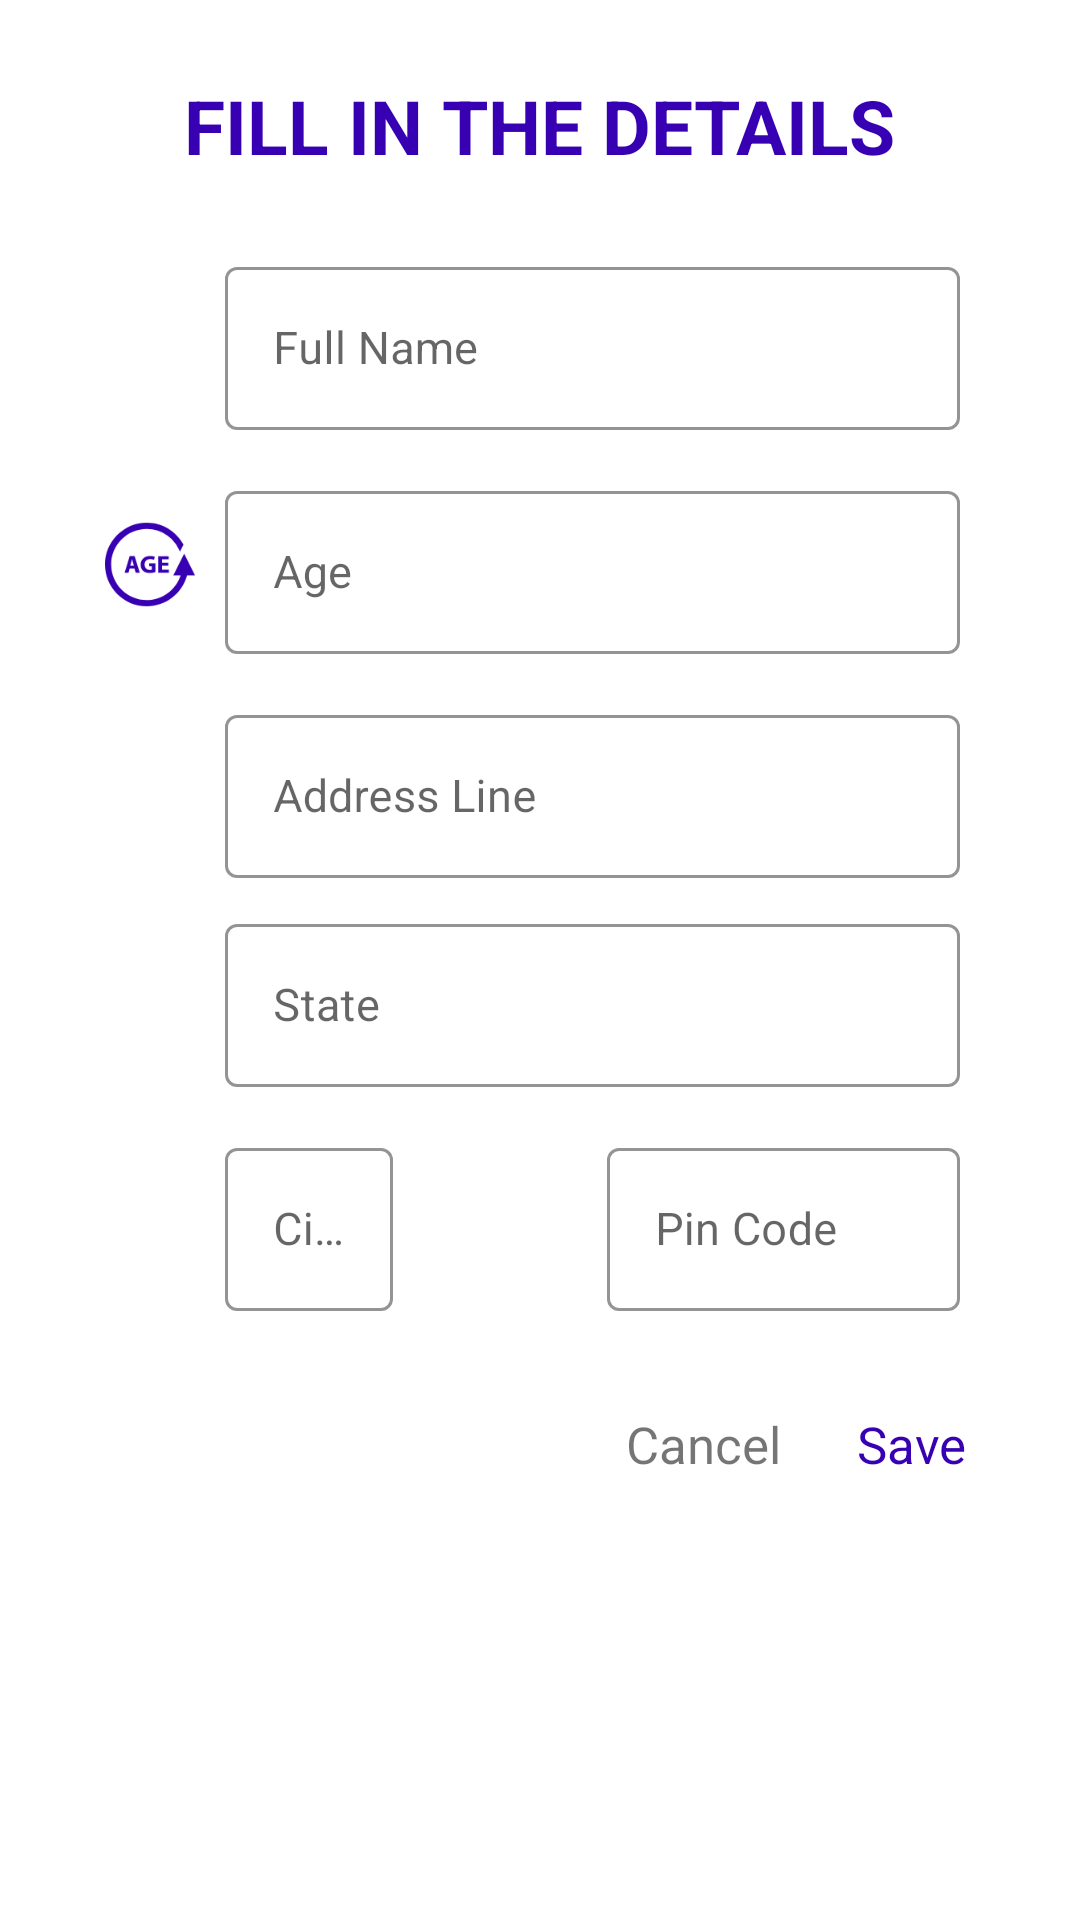

Reconstruct the res/layout file that produces this screen, plus the resources it refers to.
<!-- AndroidManifest.xml: application theme AppTheme -->
<!-- res/layout/dialog_create_form.xml -->
<?xml version="1.0" encoding="utf-8"?>
<LinearLayout
    xmlns:android="http://schemas.android.com/apk/res/android"
    xmlns:app="http://schemas.android.com/apk/res-auto"
    android:layout_width="360dp"
    android:layout_height="wrap_content"
    android:orientation="vertical"
    android:layout_gravity="center"
    android:padding="25dp"
    android:background="@color/white">

    <LinearLayout
        android:layout_width="match_parent"
        android:layout_height="wrap_content"
        android:orientation="horizontal"
        android:layout_marginBottom="10dp"
        android:gravity="center">

        <TextView
            android:layout_width="wrap_content"
            android:layout_height="wrap_content"
            android:text="@string/fill_in_the_details"
            android:textSize="25sp"
            android:gravity="center"
            android:paddingHorizontal="25dp"
            android:textColor="@color/colorPrimaryDark"
            android:textAllCaps="true"
            android:textStyle="bold"/>

    </LinearLayout>

    <LinearLayout
        android:layout_width="match_parent"
        android:layout_height="wrap_content"
        android:layout_marginTop="15dp">

        <ImageView
            android:layout_width="50dp"
            android:layout_height="match_parent"
            android:padding="10dp"
            android:src="@drawable/ic_businessman"
            app:tint="@color/colorPrimaryDark" />

        <com.google.android.material.textfield.TextInputLayout
            style="@style/Widget.MaterialComponents.TextInputLayout.OutlinedBox"
            android:layout_width="match_parent"
            android:layout_height="wrap_content"
            android:layout_marginEnd="15dp"
            android:hint="@string/full_name"
            app:boxStrokeColor="@color/colorPrimaryDark">

            <com.google.android.material.textfield.TextInputEditText
                android:id="@+id/name"
                android:layout_width="match_parent"
                android:layout_height="match_parent"
                android:inputType="text"
                android:ems="10"
                android:textSize="15sp" />

        </com.google.android.material.textfield.TextInputLayout>

    </LinearLayout>

    <LinearLayout
        android:layout_width="match_parent"
        android:layout_height="wrap_content"
        android:layout_marginTop="15dp">

        <ImageView
            android:layout_width="50dp"
            android:layout_height="match_parent"
            android:padding="10dp"
            android:src="@drawable/ic_age"
            app:tint="@color/colorPrimaryDark"/>

        <com.google.android.material.textfield.TextInputLayout
            style="@style/Widget.MaterialComponents.TextInputLayout.OutlinedBox"
            android:layout_width="match_parent"
            android:layout_height="wrap_content"
            android:layout_marginEnd="15dp"
            android:hint="@string/age"
            app:boxStrokeColor="@color/colorPrimaryDark"
            app:counterMaxLength="2">

            <com.google.android.material.textfield.TextInputEditText
                android:id="@+id/age"
                android:layout_width="match_parent"
                android:layout_height="wrap_content"
                android:ems="10"
                android:inputType="number"
                android:textSize="15sp" />

        </com.google.android.material.textfield.TextInputLayout>

    </LinearLayout>

    <LinearLayout
        android:layout_width="match_parent"
        android:layout_height="wrap_content"
        android:layout_marginTop="15dp">

        <ImageView
            android:layout_width="50dp"
            android:layout_height="match_parent"
            android:padding="10dp"
            android:src="@drawable/ic_home_address"
            app:tint="@color/colorPrimaryDark"/>

        <com.google.android.material.textfield.TextInputLayout
            style="@style/Widget.MaterialComponents.TextInputLayout.OutlinedBox"
            android:layout_width="match_parent"
            android:layout_height="wrap_content"
            android:layout_marginEnd="15dp"
            android:hint="@string/address_line"
            app:boxStrokeColor="@color/colorPrimaryDark">

            <com.google.android.material.textfield.TextInputEditText
                android:id="@+id/address"
                android:layout_width="match_parent"
                android:layout_height="wrap_content"
                android:ems="10"
                android:inputType="textCapSentences"
                android:textColor="@color/light_black"
                android:textSize="15sp" />

        </com.google.android.material.textfield.TextInputLayout>

    </LinearLayout>

    <com.google.android.material.textfield.TextInputLayout
        style="@style/Widget.MaterialComponents.TextInputLayout.OutlinedBox"
        android:layout_width="match_parent"
        android:layout_height="wrap_content"
        android:layout_marginStart="50dp"
        android:layout_marginTop="10dp"
        android:layout_marginEnd="15dp"
        android:hint="@string/state"
        android:focusableInTouchMode="false"
        app:boxStrokeColor="@color/colorPrimaryDark">

        <com.google.android.material.textfield.TextInputEditText
            android:id="@+id/state"
            android:layout_width="match_parent"
            android:layout_height="wrap_content"
            android:ems="10"
            android:inputType="text"
            android:textColor="@color/light_black"
            android:textSize="15sp" />

    </com.google.android.material.textfield.TextInputLayout>

    <LinearLayout
        android:layout_width="match_parent"
        android:layout_height="wrap_content"
        android:layout_marginVertical="15dp"
        android:layout_marginStart="45dp"
        android:orientation="horizontal"
        android:layout_marginEnd="10dp">

        <com.google.android.material.textfield.TextInputLayout
            style="@style/Widget.MaterialComponents.TextInputLayout.OutlinedBox"
            android:layout_height="wrap_content"
            android:layout_width="wrap_content"
            android:layout_weight="1"
            android:hint="@string/city"
            android:focusableInTouchMode="false"
            android:layout_marginHorizontal="5dp"
            app:boxStrokeColor="@color/colorPrimaryDark">

            <com.google.android.material.textfield.TextInputEditText
                android:id="@+id/city"
                android:layout_width="wrap_content"
                android:layout_height="wrap_content"
                android:ems="10"
                android:inputType="text"
                android:textColor="@color/light_black"
                android:textSize="15sp" />

        </com.google.android.material.textfield.TextInputLayout>

        <com.google.android.material.textfield.TextInputLayout
            style="@style/Widget.MaterialComponents.TextInputLayout.OutlinedBox"
            android:layout_height="wrap_content"
            android:layout_width="wrap_content"
            android:layout_marginHorizontal="5dp"
            android:hint="@string/pin_code"
            android:layout_weight="1"
            app:boxStrokeColor="@color/colorPrimaryDark"
            app:counterMaxLength="6">

            <com.google.android.material.textfield.TextInputEditText
                android:id="@+id/pin_code"
                android:layout_width="match_parent"
                android:layout_height="wrap_content"
                android:ems="10"
                android:maxLength="6"
                android:inputType="number"
                android:textColor="@color/light_black"
                android:textSize="15sp" />

        </com.google.android.material.textfield.TextInputLayout>

    </LinearLayout>

    <LinearLayout
        android:layout_width="match_parent"
        android:layout_height="wrap_content"
        android:gravity="end"
        android:layout_marginTop="10dp"
        android:orientation="horizontal">

        <TextView
            android:id="@+id/cancel"
            android:layout_width="wrap_content"
            android:layout_height="match_parent"
            android:layout_gravity="end"
            android:background="@drawable/custom_ripple_white"
            android:gravity="end"
            android:paddingHorizontal="12dp"
            android:paddingVertical="8dp"
            android:text="@string/cancel"
            android:textColor="@color/dark_grey"
            android:textSize="17sp" />

        <TextView
            android:id="@+id/save"
            android:layout_width="wrap_content"
            android:layout_height="wrap_content"
            android:gravity="end"
            android:textSize="17sp"
            android:paddingVertical="8dp"
            android:paddingHorizontal="13dp"
            android:background="@drawable/custom_ripple_white"
            android:textColor="@color/colorPrimaryDark"
            android:text="@string/save"/>

    </LinearLayout>

</LinearLayout>
<!-- resources referenced by this layout -->
<resources>
  <!-- drawable ic_businessman (drawable-v24) -->
  <vector
      android:height="24dp"
      android:viewportHeight="482.974"
      android:viewportWidth="482.974"
      android:width="24dp"
      xmlns:android="http://schemas.android.com/apk/res/android">
      <path
          android:fillColor="@color/light_black"
          android:pathData="M155.504,204.774c4.4,28.6 26.5,65 62.8,77.8c14.9,5.2 31.2,5.3 46.1,-0.1c35.7,-12.9 58.5,-49.2 63,-77.7c4.8,-0.4 11.1,-7.1 17.9,-31.2c9.3,-32.9 -0.6,-37.8 -9,-37c1.6,-4.5 2.8,-9.1 3.6,-13.5c14.2,-85.3 -27.8,-88.2 -27.8,-88.2s-7,-13.4 -25.3,-23.5c-12.3,-7.3 -29.4,-12.9 -51.9,-11c-7.3,0.3 -14.2,1.8 -20.7,3.9l0,0c-8.3,2.8 -15.9,6.9 -22.8,11.7c-8.4,5.3 -16.4,11.9 -23.4,19.4c-11.1,11.4 -21,26.1 -25.3,44.4c-3.6,13.7 -2.8,28 0.2,43.4l0,0c0.8,4.5 2,9 3.6,13.5c-8.4,-0.8 -18.3,4.1 -9,37C144.404,197.674 150.704,204.374 155.504,204.774z"/>
      <path
          android:fillColor="@color/light_black"
          android:pathData="M406.404,316.674c-51.1,-13 -92.6,-42.2 -92.6,-42.2l-32.4,102.5l-6.1,19.3l-0.1,-0.3l-5.3,16.4l-17.1,-48.5c42,-58.6 -8.5,-58 -11.3,-57.9c-2.8,-0.1 -53.3,-0.7 -11.3,57.9l-17.1,48.5l-5.3,-16.4l-0.1,0.3l-6.1,-19.3l-32.5,-102.5c0,0 -41.5,29.2 -92.6,42.2c-38.1,9.7 -39.9,53.7 -38.4,75.4c0,0 2.2,29.5 4.4,42.5c0,0 74.4,48.3 199,48.4c124.6,0 199,-48.4 199,-48.4c2.2,-13 4.4,-42.5 4.4,-42.5C446.304,370.374 444.504,326.374 406.404,316.674z"/>
  </vector>
  <!-- drawable ic_home_address (drawable-v24) -->
  <vector
      android:height="24dp"
      android:viewportHeight="495.398"
      android:viewportWidth="495.398"
      android:width="24dp"
      xmlns:android="http://schemas.android.com/apk/res/android">
      <path
          android:fillColor="@color/light_black"
          android:pathData="M487.083,225.514l-75.08,-75.08V63.704c0,-15.682 -12.708,-28.391 -28.413,-28.391c-15.669,0 -28.377,12.709 -28.377,28.391v29.941L299.31,37.74c-27.639,-27.624 -75.694,-27.575 -103.27,0.05L8.312,225.514c-11.082,11.104 -11.082,29.071 0,40.158c11.087,11.101 29.089,11.101 40.172,0l187.71,-187.729c6.115,-6.083 16.893,-6.083 22.976,-0.018l187.742,187.747c5.567,5.551 12.825,8.312 20.081,8.312c7.271,0 14.541,-2.764 20.091,-8.312C498.17,254.586 498.17,236.619 487.083,225.514z"/>
      <path
          android:fillColor="@color/light_black"
          android:pathData="M257.561,131.836c-5.454,-5.451 -14.285,-5.451 -19.723,0L72.712,296.913c-2.607,2.606 -4.085,6.164 -4.085,9.877v120.401c0,28.253 22.908,51.16 51.16,51.16h81.754v-126.61h92.299v126.61h81.755c28.251,0 51.159,-22.907 51.159,-51.159V306.79c0,-3.713 -1.465,-7.271 -4.085,-9.877L257.561,131.836z"/>
  </vector>
  <string name="address_line">Address Line</string>
  <string name="age">Age</string>
  <string name="cancel">Cancel</string>
  <string name="city">City</string>
  <string name="fill_in_the_details">FILL IN THE DETAILS</string>
  <string name="full_name">Full Name</string>
  <string name="pin_code">Pin Code</string>
  <string name="save">Save</string>
  <string name="state">State</string>
  <style name="AppTheme" parent="Theme.MaterialComponents.Light.NoActionBar">
          <item name="colorPrimary">@color/colorPrimary</item>
          <item name="colorPrimaryDark">@color/colorPrimaryDark</item>
          <item name="colorAccent">@color/colorPrimaryDark</item>
      </style>
  <!-- not gathered from this repository: default colours our renderer supplied (Android Studio template values) -->
  <color name="white">#FFFFFFFF</color>
  <color name="colorPrimary">#FF6200EE</color>
  <color name="colorPrimaryDark">#FF3700B3</color>
</resources>
